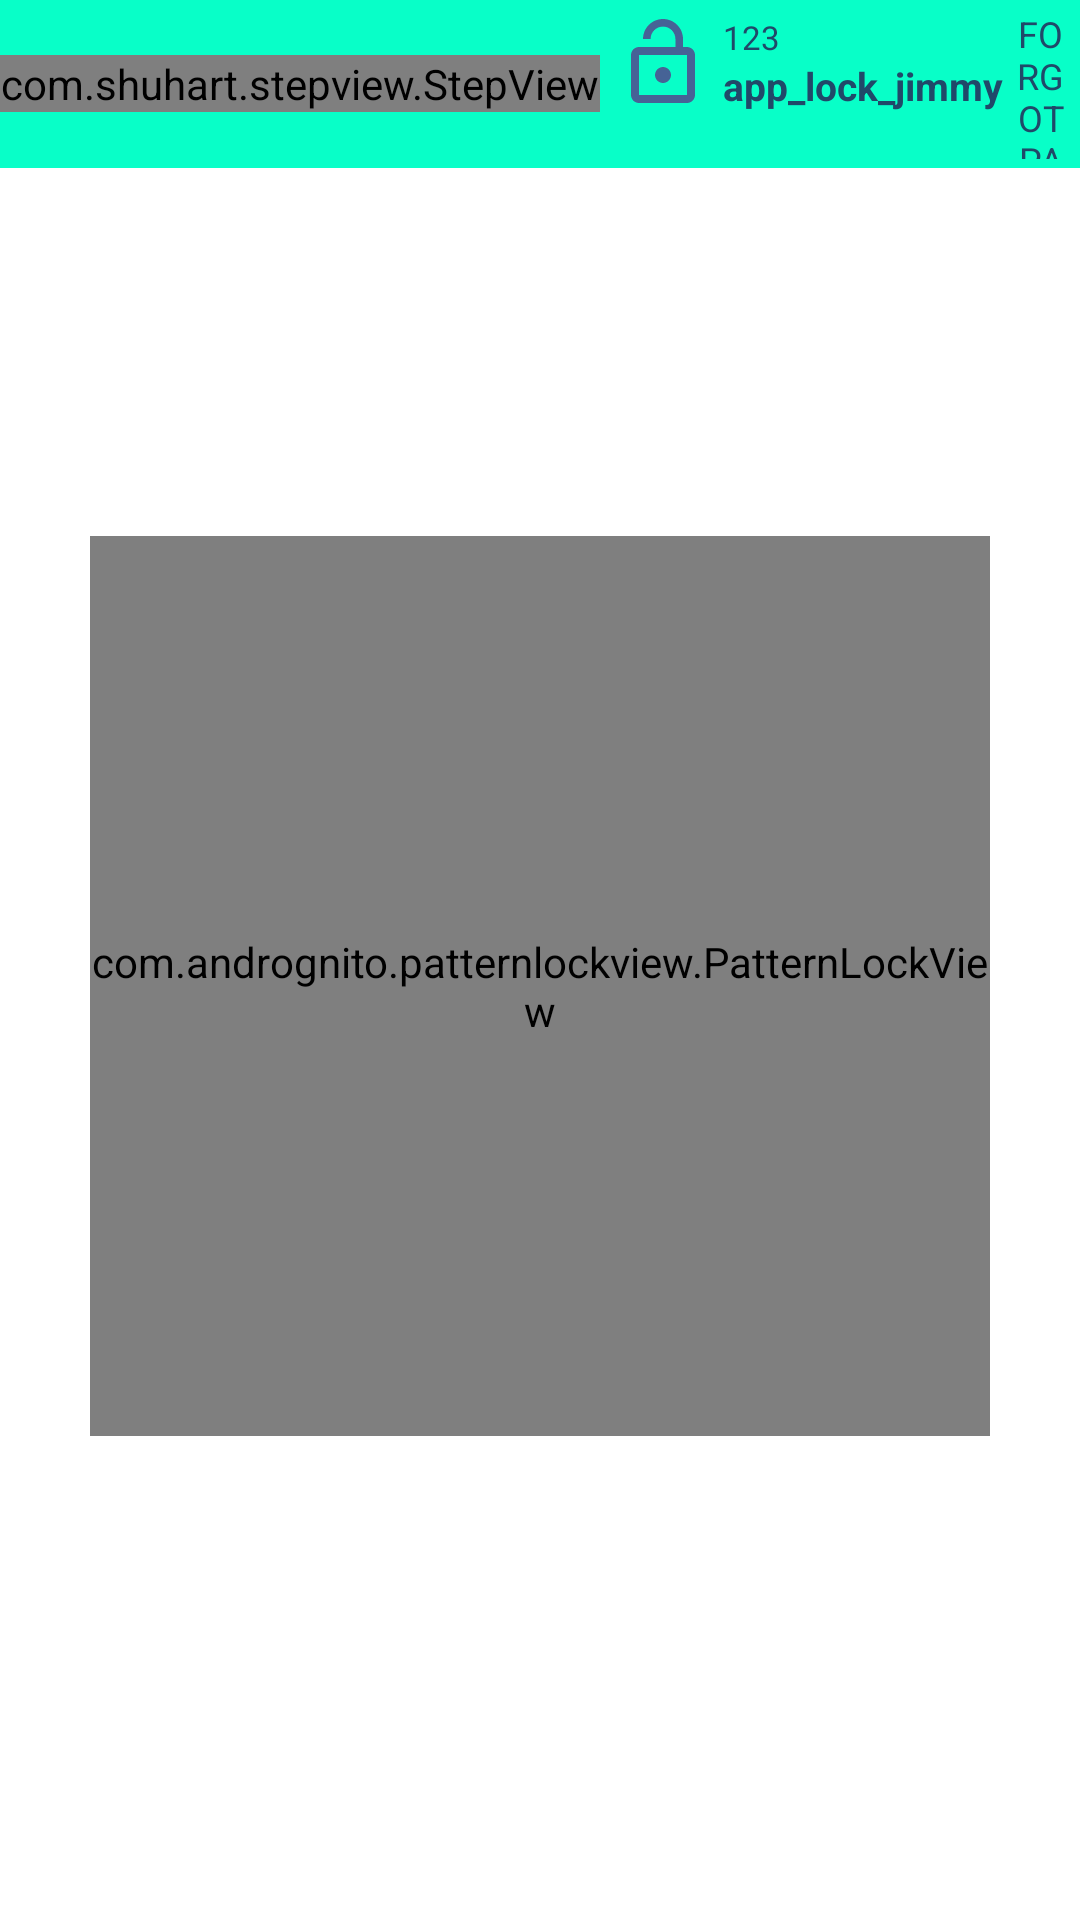

Here is an Android app screen rendered from its layout file. Give the layout XML and the strings, colors and styles it references.
<!-- AndroidManifest.xml: application theme FULLSCREEN -->
<!-- res/layout/activity_app_lock_pattern.xml -->
<?xml version="1.0" encoding="utf-8"?>
<RelativeLayout xmlns:android="http://schemas.android.com/apk/res/android"
    xmlns:app="http://schemas.android.com/apk/res-auto"
    xmlns:tools="http://schemas.android.com/tools"
    android:layout_width="match_parent"
    android:layout_height="match_parent"
    tools:context=".app_lock_pattern"
    android:id="@+id/main_layout">
    <LinearLayout
        android:layout_width="match_parent"
        android:layout_height="?actionBarSize"
        android:background="@color/GREEN"
        android:gravity="center">
        <com.shuhart.stepview.StepView
            android:layout_width="200dp"
            android:layout_height="wrap_content"
            android:id="@+id/stepView"/>
        <LinearLayout
            android:id="@+id/LL"
            android:layout_width="match_parent"
            android:layout_height="wrap_content"
            android:layout_gravity="center"
            android:orientation="horizontal"
            android:padding="3dp">
            <LinearLayout
                android:layout_width="match_parent"
                android:layout_height="wrap_content"
                android:gravity="left">
                <ImageView
                    android:layout_width="32dp"
                    android:layout_height="32dp"
                    android:layout_margin="2dp"
                    android:src="@drawable/ic_baseline_lock_open_24"/>
                <LinearLayout
                    android:layout_width="wrap_content"
                    android:layout_height="wrap_content"
                    android:orientation="vertical"
                    android:padding="2dp">
                    <TextView
                        android:layout_width="wrap_content"
                        android:layout_height="wrap_content"
                        android:text="123"
                        android:textSize="11sp"
                        android:textColor="@color/BLUE"/>
                    <TextView
                        android:layout_width="wrap_content"
                        android:layout_height="wrap_content"
                        android:text="@string/app_name"
                        android:textSize="13sp"
                        android:textStyle="bold"
                        android:textColor="@color/BLUE"/>
                </LinearLayout>
                <TextView
                    android:layout_width="match_parent"
                    android:layout_height="wrap_content"

                    android:gravity="center"
                    android:text="FORGOT PASSWORD"
                    android:textSize="12dp"
                    android:textColor="@color/BLUE"/>
            </LinearLayout>

        </LinearLayout>
    </LinearLayout>
    <LinearLayout
        android:layout_width="match_parent"
        android:layout_height="wrap_content"
        android:orientation="vertical"
        android:gravity="center"
        android:layout_centerInParent="true">
        <TextView
            android:id="@+id/state_text"
            android:layout_width="wrap_content"
            android:layout_height="wrap_content"
            android:textSize="13dp"
            android:textStyle="bold"/>
        <com.andrognito.patternlockview.PatternLockView
            android:id="@+id/patternView"
            android:layout_width="300dp"
            android:layout_height="300dp"
            android:layout_margin="5dp"
            app:pathWidth="8dp"
            app:normalStateColor="@color/GRAY"
            app:dotCount="3"
            app:dotNormalSize="11dp"
            app:dotSelectedSize="13dp"
            app:correctStateColor="@color/GREEN"/>

    </LinearLayout>

</RelativeLayout>
<!-- resources referenced by this layout -->
<resources>
  <color name="BLUE">#204969</color>
  <color name="GRAY">#dadada</color>
  <color name="GREEN">#08ffc8</color>
  <!-- drawable ic_baseline_lock_open_24 (drawable) -->
  <vector android:height="24dp" android:tint="#466396"
      android:viewportHeight="24" android:viewportWidth="24"
      android:width="24dp" xmlns:android="http://schemas.android.com/apk/res/android">
      <path android:fillColor="@android:color/white" android:pathData="M12,17c1.1,0 2,-0.9 2,-2s-0.9,-2 -2,-2 -2,0.9 -2,2 0.9,2 2,2zM18,8h-1L17,6c0,-2.76 -2.24,-5 -5,-5S7,3.24 7,6h1.9c0,-1.71 1.39,-3.1 3.1,-3.1 1.71,0 3.1,1.39 3.1,3.1v2L6,8c-1.1,0 -2,0.9 -2,2v10c0,1.1 0.9,2 2,2h12c1.1,0 2,-0.9 2,-2L20,10c0,-1.1 -0.9,-2 -2,-2zM18,20L6,20L6,10h12v10z"/>
  </vector>
  <string name="app_name">app_lock_jimmy</string>
  <style name="FULLSCREEN" parent="Theme.App_lock_jimmy">
          <item name="windowNoTitle">true</item>
          <item name="android:windowFullscreen">true</item>
      </style>
  <style name="Theme.App_lock_jimmy" parent="Theme.MaterialComponents.DayNight.DarkActionBar">
          
          <item name="colorPrimary">@color/purple_500</item>
          <item name="colorPrimaryVariant">@color/purple_700</item>
          <item name="colorOnPrimary">@color/white</item>
          
          <item name="colorSecondary">@color/teal_200</item>
          <item name="colorSecondaryVariant">@color/teal_700</item>
          <item name="colorOnSecondary">@color/black</item>
          
          <item name="android:statusBarColor" tools:targetApi="l">?attr/colorPrimaryVariant</item>
          
      </style>
  <color name="purple_500">#FF6200EE</color>
  <color name="purple_700">#FF3700B3</color>
  <color name="white">#FFFFFFFF</color>
  <color name="teal_200">#FF03DAC5</color>
  <color name="teal_700">#FF018786</color>
  <color name="black">#FF000000</color>
</resources>
